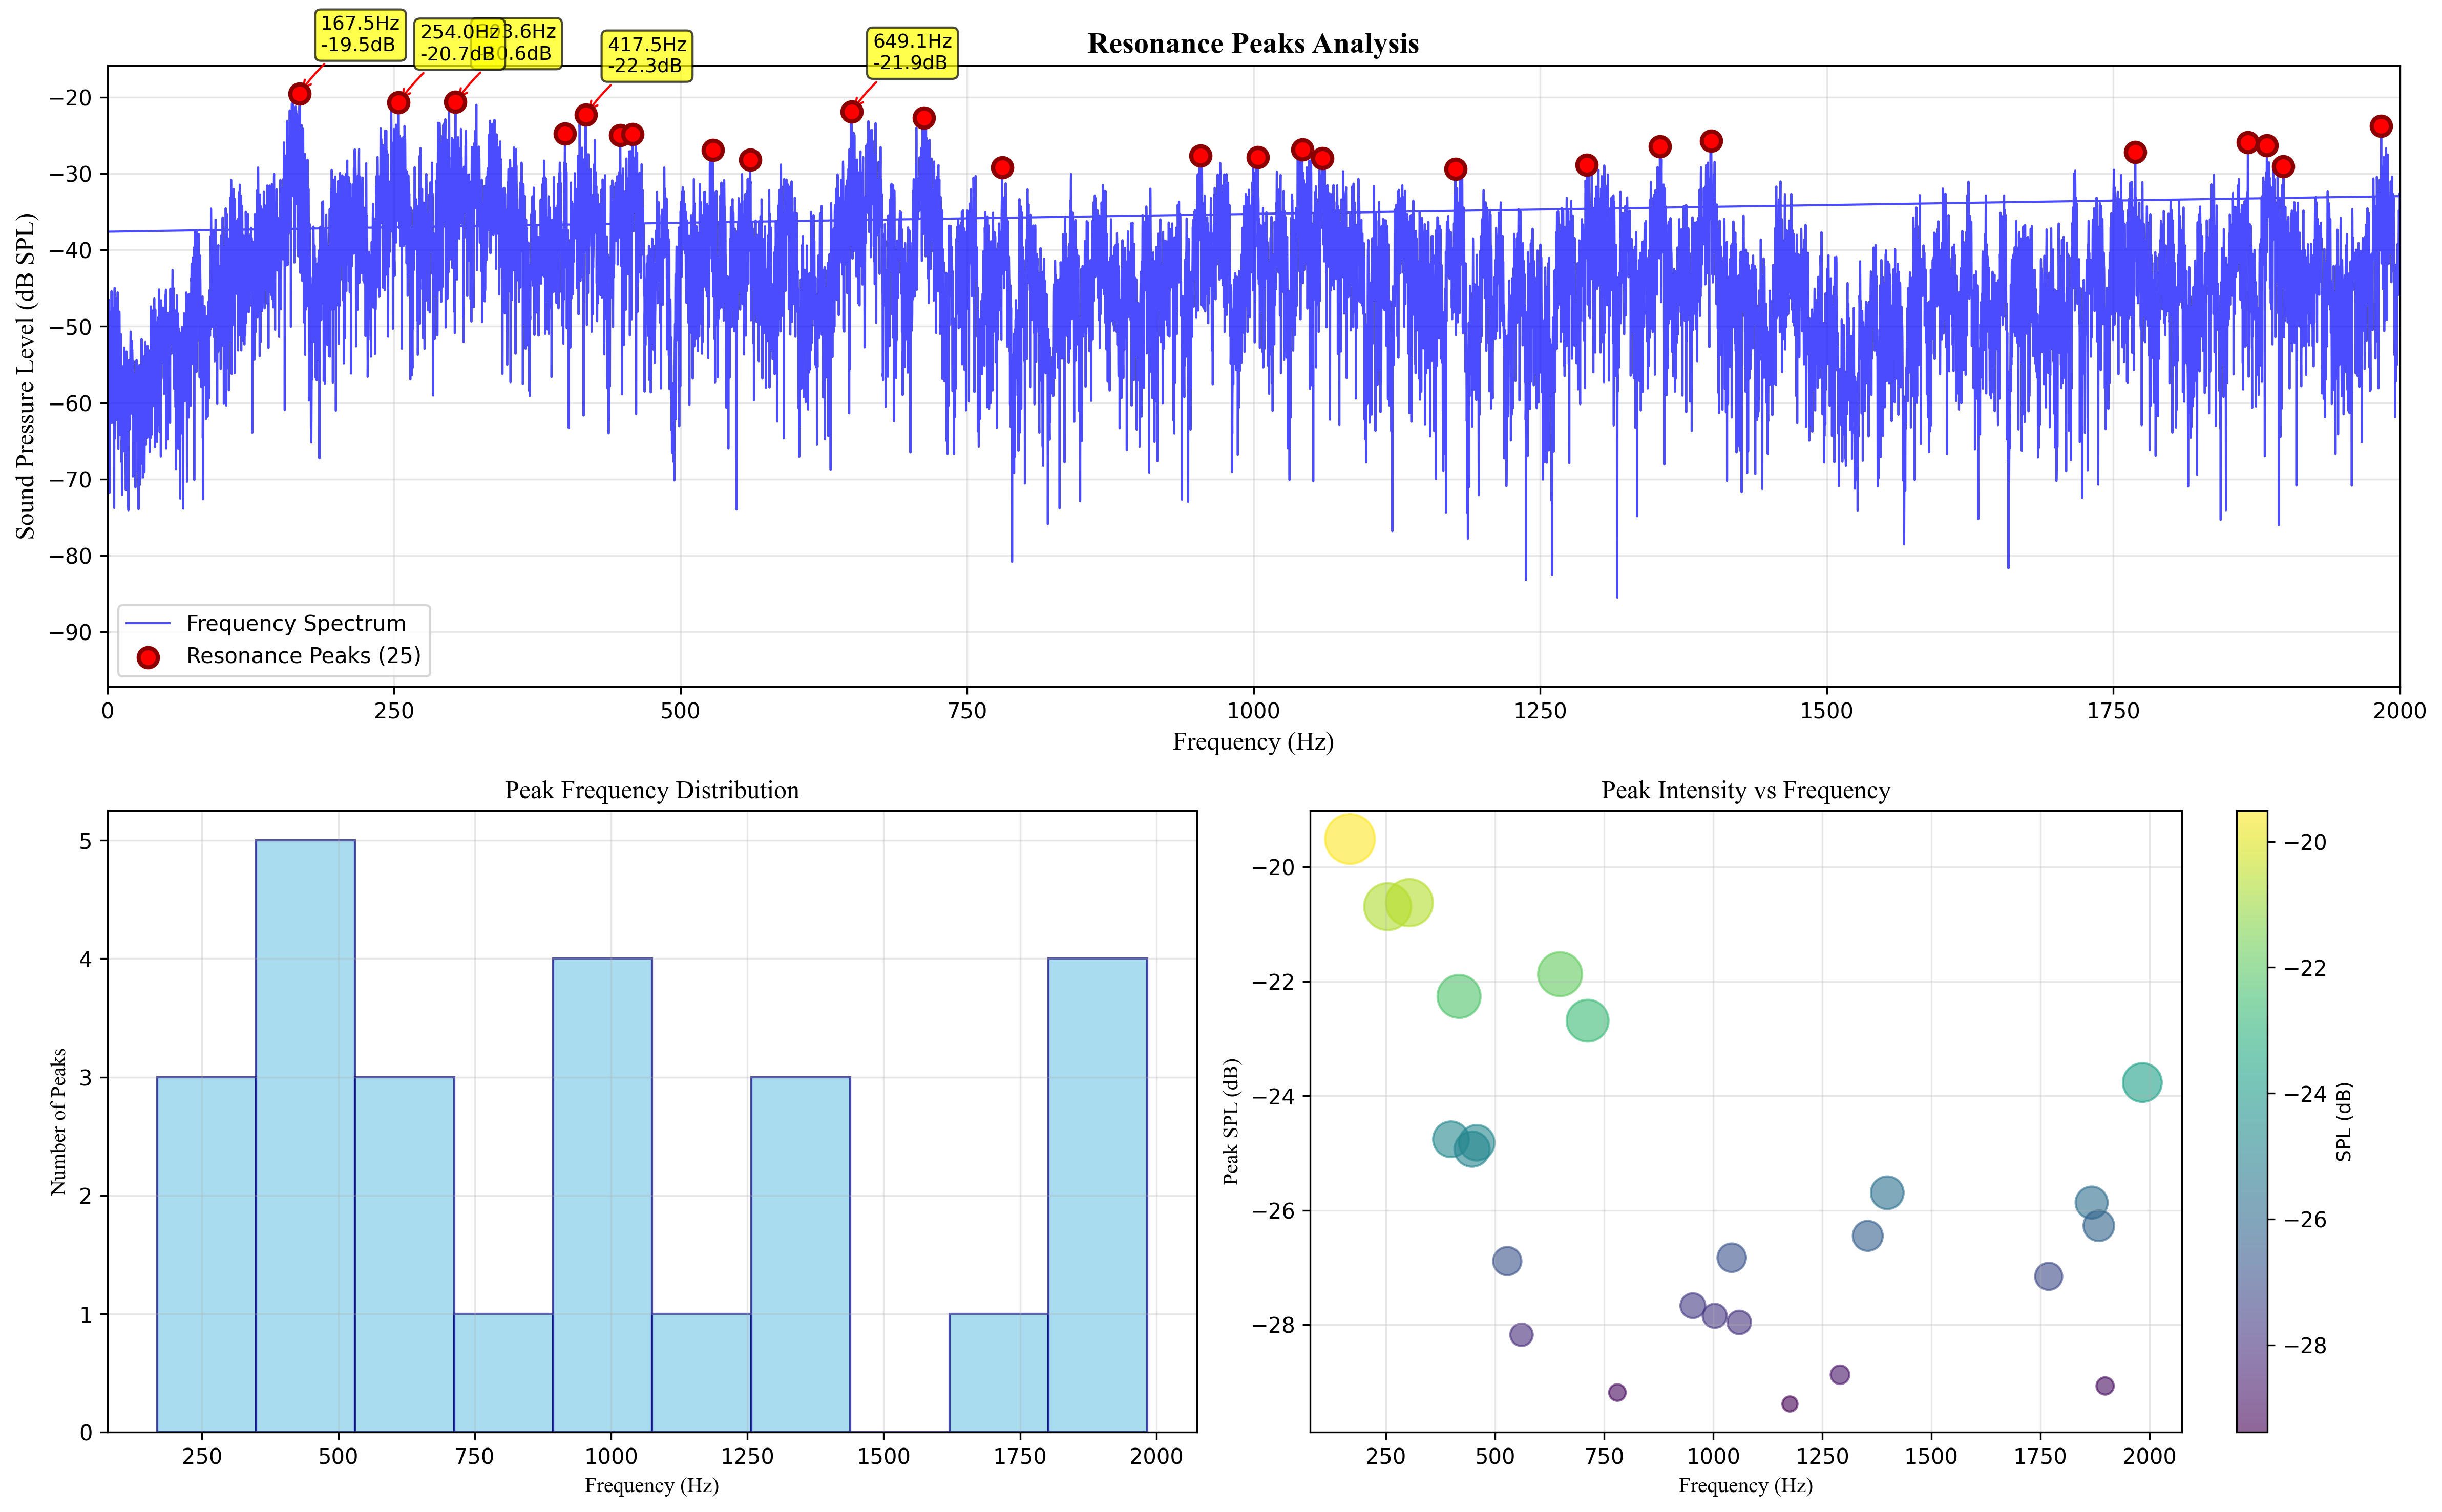

The table this chart was drawn from, first rows:
# 共振峰分析结果
# 文件名, record3.wav
# 分析时间, 2025-09-13 09:45:39
# 检测参数
最小突出度 (dB), 6.0
最小频率间隔 (Hz), 10.0
最小高度 (dB SPL), -29.39
最大峰值数, 25
# 统计信息
检测到的峰值总数, 25
频率范围 (Hz), 167.50 - 1983.75
平均频率 (Hz), 974.4
频率标准差 (Hz), 565.5
声压级范围 (dB SPL), -29.4 - -19.5
平均声压级 (dB SPL), -25.6
声压级标准差 (dB SPL), 2.8
主导峰值频率 (Hz), 167.5
主导峰值声压级 (dB SPL), -19.5
# 共振峰详细数据
排名, 中心频率 (Hz), 峰值声压级 (dB SPL), 突出度 (dB), 频率索引
1, 167.5, -19.51, 54.58, 1340
2, 254, -20.69, 38.36, 2032
3, 303.6, -20.62, 46.65, 2429
4, 399.1, -24.76, 34.37, 3193
5, 417.5, -22.26, 41.05, 3340
6, 447.4, -24.93, 33.97, 3579
7, 458.1, -24.82, 39.19, 3665
8, 528.1, -26.89, 43.29, 4225
9, 560.8, -28.17, 40.60, 4486
10, 649.1, -21.87, 52.12, 5193
11, 712.2, -22.69, 43.81, 5698
12, 780.5, -29.18, 37.53, 6244
13, 953.5, -27.67, 42.45, 7628
14, 1004, -27.84, 41.23, 8028
15, 1042, -26.83, 54.00, 8340
16, 1060, -27.96, 42.33, 8478
17, 1176, -29.38, 47.43, 9408
18, 1291, -28.87, 54.35, 10325
19, 1354, -26.45, 41.65, 10835
20, 1399, -25.69, 55.98, 11193
21, 1769, -27.15, 48.19, 14153
22, 1868, -25.87, 50.16, 14940
23, 1884, -26.27, 40.75, 15072
24, 1898, -29.07, 41.79, 15187
25, 1984, -23.77, 61.75, 15870
